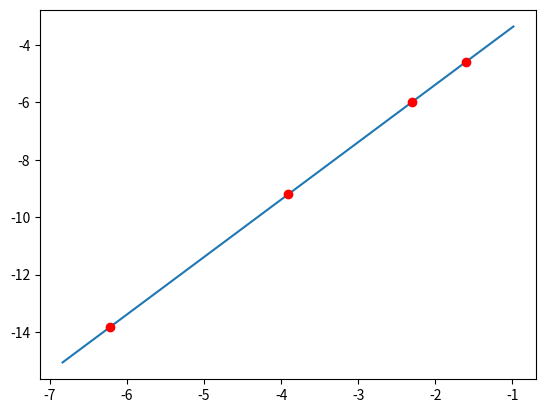

Source code (Python):
import matplotlib.pyplot as plt
import numpy as np
import math
import sympy as sym
from scipy import stats


def dadosgraficos(x,y):
    n=len(x)
    sumx=sum(x)
    sumy=sum(y)
    xy=sum(x[i]*y[i] for i in range(n))
    xx=sum(x[i]**2 for i in range(n))
    yy=sum(y[i]**2 for i in range(n))

    m=((n*xy)-(sumx*sumy))/((n*xx)-(sumx**2))
    b=((xx*sumy)-(sumx*xy))/((n*xx)-(sumx**2))
    r2=(((n*xy)-(sumx*sumy))**2)/(((n*xx)-(sumx**2))*((n*yy)-(sumy**2)))
    deltam=abs(m)*math.sqrt(((1/r2)-1)/(n-2))
    deltab= deltam* math.sqrt(xx/n)

    return {'m':m,'b':b,'r2':r2,'deltam':deltam,'deltab':deltab}

def main (dx):
    xf=2
    xi=0
    n=int((xf-xi)/dx)
    x=np.linspace(xi,n*dx,n+1)
    valorT=1

    fx=x**3/4

    integral=dx*((fx[0]+fx[n])*0.5+np.sum(fx[1:n]))

    erro=abs(valorT-integral)

    #print(integral,erro)

    return erro

valores=[]
valores.append(main(0.2))
valores.append(main(0.1))
valores.append(main(0.02))
valores.append(main(0.002))

print(valores)

logx= np.log([0.2,0.1,0.02,0.002])
logy= np.log(valores)

#valores negativos
xmax=np.max(logx)+np.abs((np.min(logx)*0.1))
xmin=np.min(logx)-np.abs((np.min(logx)*0.1))
lin_reg = stats.linregress(logx, logy) #lista com o declive, ordenada, valor de r, ?, delta m, deltab 
x = np.linspace(xmin, xmax, 100)#Gerar array com 100 valores 
plt.plot(x, x * lin_reg.slope + lin_reg.intercept)
plt.plot(logx, logy, "ro")
plt.show()

print (dadosgraficos(logx,logy))
